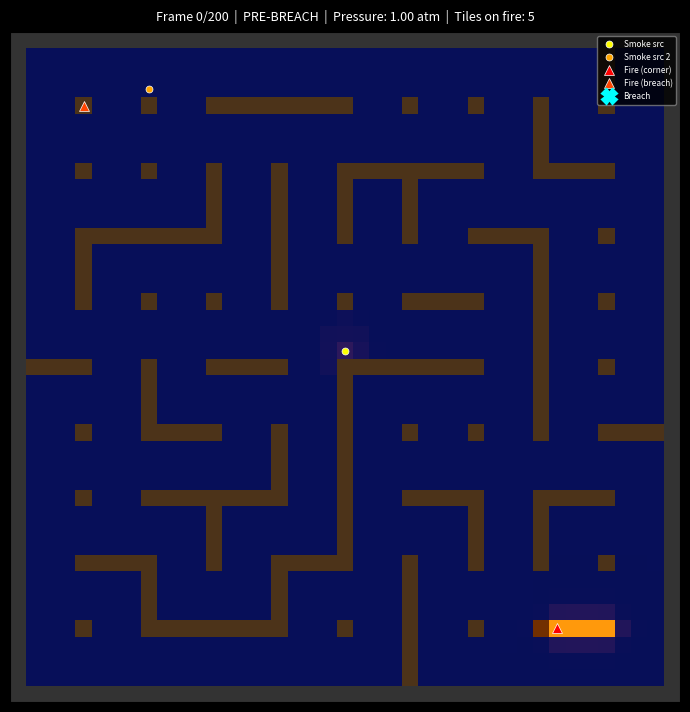

Reproduce this figure in Python. (Note: this script raises an exception after producing the figure.)
"""
Smoke, fire & atmospheric decompression prototype for Breach.

Demonstrates:
- Random maze generation (recursive backtracker, 3-wide corridors)
- Three scalar fields: atmosphere, smoke, fire — all on the same grid
- Shared Laplacian with wall boundaries (Neumann BC)
- Fire spreads to flammable walls, consumes O2, produces smoke
- Hull breach vents atmosphere, starving fires near the breach
- Smoke advected by pressure gradients (wind from decompression)

Physics from map_and_physics_design.md.
"""

import numpy as np
import matplotlib
matplotlib.use("Agg")
import matplotlib.pyplot as plt
from matplotlib.animation import FuncAnimation, PillowWriter

# ---------------------------------------------------------------------------
# Parameters
# ---------------------------------------------------------------------------
GRID = 41
CORRIDOR_W = 3
CELL_STEP = CORRIDOR_W + 1

MAZE_NX = (GRID - 1) // CELL_STEP
MAZE_NY = (GRID - 1) // CELL_STEP

# Physics
D_ATM = 200.0           # atmosphere diffusion (fast venting to vacuum)
D_SMOKE = 0.4            # smoke diffusion
D_FIRE = .3             # fire spread rate (to neighboring flammable tiles)
ADVECTION_RATE = 25.0    # smoke advection by pressure gradient
dx = 1.0
dt = 0.001              # CFL: dt < dx^2/(4*D) = 0.00125 for D=200
SMOKE_DECAY = 1.0

# Fire
FIRE_O2_THRESHOLD = 0.15   # fire dies below this atmosphere level
FIRE_O2_CONSUMPTION = 0.3  # how much atmosphere fire eats per step
FIRE_SMOKE_EMISSION = 0.8  # how much smoke fire produces per step
FIRE_WALL_DAMAGE = 0.4     # HP damage to wall per step while burning
WALL_HP_WOOD = 60.0        # HP for flammable inner walls

# Simulation
TOTAL_FRAMES = 200
STEPS_PER_FRAME = 80    # more sub-steps to compensate smaller dt
BREACH_FRAME = 30
FIRE_CORNER_FRAME = 0      # far corner fire starts immediately
FIRE_BREACH_FRAME = 30     # near-breach fire starts with the breach

# Smoke sources (kept from before, but fire is the main smoke producer now)
SMOKE_EMISSION = 1.0
SRC1_START, SRC1_END = 0, 40
SRC2_START, SRC2_END = -1, -1  # disabled — fire produces smoke now

# ---------------------------------------------------------------------------
# Maze generation
# ---------------------------------------------------------------------------
def generate_maze(nx, ny, seed=42):
    rng = np.random.default_rng(seed)
    visited = np.zeros((ny, nx), dtype=bool)
    h_walls = np.ones((ny, nx - 1), dtype=bool)
    v_walls = np.ones((ny - 1, nx), dtype=bool)

    stack = [(0, 0)]
    visited[0, 0] = True

    while stack:
        cy, cx = stack[-1]
        neighbors = []
        for dy, ddx in [(-1, 0), (1, 0), (0, -1), (0, 1)]:
            ny2, nx2 = cy + dy, cx + ddx
            if 0 <= ny2 < ny and 0 <= nx2 < nx and not visited[ny2, nx2]:
                neighbors.append((ny2, nx2, dy, ddx))
        if neighbors:
            ny2, nx2, dy, ddx = neighbors[rng.integers(len(neighbors))]
            if dy == 0:
                h_walls[cy, min(cx, nx2)] = False
            else:
                v_walls[min(cy, ny2), cx] = False
            visited[ny2, nx2] = True
            stack.append((ny2, nx2))
        else:
            stack.pop()

    # Remove ~40% of remaining walls for open layout
    for row in range(ny):
        for col in range(nx - 1):
            if h_walls[row, col] and rng.random() < 0.4:
                h_walls[row, col] = False
    for row in range(ny - 1):
        for col in range(nx):
            if v_walls[row, col] and rng.random() < 0.4:
                v_walls[row, col] = False

    grid = np.ones((GRID, GRID), dtype=bool)
    for row in range(ny):
        for col in range(nx):
            ty = 1 + row * CELL_STEP
            tx = 1 + col * CELL_STEP
            grid[ty:ty + CORRIDOR_W, tx:tx + CORRIDOR_W] = False

    for row in range(ny):
        for col in range(nx - 1):
            if not h_walls[row, col]:
                ty = 1 + row * CELL_STEP
                tx = 1 + col * CELL_STEP + CORRIDOR_W
                grid[ty:ty + CORRIDOR_W, tx:tx + 1] = False

    for row in range(ny - 1):
        for col in range(nx):
            if not v_walls[row, col]:
                ty = 1 + row * CELL_STEP + CORRIDOR_W
                tx = 1 + col * CELL_STEP
                grid[ty:ty + 1, tx:tx + CORRIDOR_W] = False

    return grid


# ---------------------------------------------------------------------------
# Shared Laplacian (from design doc)
# ---------------------------------------------------------------------------
def compute_laplacian_with_walls(p, wall):
    """Discrete Laplacian with Neumann BC at walls (zero flux)."""
    up    = np.roll(p,  1, axis=0)
    down  = np.roll(p, -1, axis=0)
    left  = np.roll(p,  1, axis=1)
    right = np.roll(p, -1, axis=1)

    wall_up    = np.roll(wall,  1, axis=0)
    wall_down  = np.roll(wall, -1, axis=0)
    wall_left  = np.roll(wall,  1, axis=1)
    wall_right = np.roll(wall, -1, axis=1)

    up    = np.where(wall_up,    p, up)
    down  = np.where(wall_down,  p, down)
    left  = np.where(wall_left,  p, left)
    right = np.where(wall_right, p, right)

    return up + down + left + right - 4.0 * p


# ---------------------------------------------------------------------------
# Physics steps
# ---------------------------------------------------------------------------
def atmosphere_step(atm, wall, is_vacuum, fire, dt_step, D):
    lap = compute_laplacian_with_walls(atm, wall)
    atm_next = atm + D * dt_step * lap

    # Fire consumes oxygen in neighboring air tiles
    for dy, ddx in [(-1, 0), (1, 0), (0, -1), (0, 1)]:
        neighbor_fire = np.roll(fire, (dy, ddx), axis=(0, 1))
        atm_next -= FIRE_O2_CONSUMPTION * dt_step * neighbor_fire

    atm_next[wall] = 0.0
    atm_next[is_vacuum] = 0.0
    return np.clip(atm_next, 0.0, 1.0)


def smoke_step(smoke, atm, wall, is_vacuum, fire, dt_step, D_s, adv):
    lap = compute_laplacian_with_walls(smoke, wall)
    smoke_next = smoke + D_s * dt_step * lap

    # Advection: smoke carried by pressure gradient (wind)
    grad_y = (np.roll(atm, -1, axis=0) - np.roll(atm, 1, axis=0)) / 2.0
    grad_x = (np.roll(atm, -1, axis=1) - np.roll(atm, 1, axis=1)) / 2.0
    dsmoke_dy = (np.roll(smoke, -1, axis=0) - np.roll(smoke, 1, axis=0)) / 2.0
    dsmoke_dx = (np.roll(smoke, -1, axis=1) - np.roll(smoke, 1, axis=1)) / 2.0

    # Air flows from high to low pressure: v = -grad(p)
    # Advection: d(smoke)/dt = -v . grad(smoke) = +grad(p) . grad(smoke)
    smoke_next += adv * dt_step * (grad_x * dsmoke_dx + grad_y * dsmoke_dy)

    # Fire produces smoke in neighboring air tiles
    for dy, ddx in [(-1, 0), (1, 0), (0, -1), (0, 1)]:
        neighbor_fire = np.roll(fire, (dy, ddx), axis=(0, 1))
        # Only add smoke to non-wall tiles
        smoke_next += FIRE_SMOKE_EMISSION * dt_step * neighbor_fire * (~wall).astype(float)

    smoke_next *= SMOKE_DECAY
    smoke_next[wall] = 0.0
    smoke_next[is_vacuum] = 0.0
    return np.clip(smoke_next, 0.0, 1.0)


def fire_step(fire, atm, wall, flammable, wall_hp, dt_step, D_f):
    """Fire spreads to neighboring flammable walls, needs O2, damages walls."""
    fire_next = fire.copy()

    # Spread: each burning tile ignites neighboring flammable tiles
    # Check direct neighbors AND 2-tile range (radiant heat / embers)
    neighbor_fire = np.zeros_like(fire)
    for dy, ddx in [(-1,0),(1,0),(0,-1),(0,1),(-2,0),(2,0),(0,-2),(0,2),
                     (-1,-1),(-1,1),(1,-1),(1,1)]:
        neighbor_fire += np.roll(fire, (dy, ddx), axis=(0, 1))
    # Flammable tiles that aren't burning yet catch fire from neighbors
    can_ignite = flammable & (fire < 0.01) & (neighbor_fire > 0.1)
    fire_next[can_ignite] += D_f * dt_step * neighbor_fire[can_ignite]

    # Burning tiles grow toward full intensity
    burning = fire_next > 0.01
    fire_next[burning] += 0.5 * dt_step  # slow ramp-up

    # Fire only lives on flammable wall tiles
    fire_next[~flammable] = 0.0

    # Check oxygen: fire needs atmosphere in neighboring air tiles
    neighbor_atm = np.zeros_like(atm)
    count = np.zeros_like(atm)
    for dy, ddx in [(-1, 0), (1, 0), (0, -1), (0, 1)]:
        shifted_atm = np.roll(atm, (dy, ddx), axis=(0, 1))
        shifted_wall = np.roll(wall, (dy, ddx), axis=(0, 1))
        is_air = ~shifted_wall
        neighbor_atm += shifted_atm * is_air.astype(float)
        count += is_air.astype(float)
    count = np.maximum(count, 1.0)
    avg_neighbor_atm = neighbor_atm / count

    # Starve fire where oxygen is too low
    fire_next[avg_neighbor_atm < FIRE_O2_THRESHOLD] = 0.0

    # Fire damages walls
    wall_hp_next = wall_hp - FIRE_WALL_DAMAGE * dt_step * fire_next

    # Walls that burn through: become open air
    burned_out = (wall_hp_next <= 0) & flammable & wall
    wall_hp_next[burned_out] = 0.0
    fire_next[burned_out] = 0.0

    fire_next = np.clip(fire_next, 0.0, 1.0)
    wall_hp_next = np.clip(wall_hp_next, 0.0, WALL_HP_WOOD)

    return fire_next, wall_hp_next, burned_out


# ---------------------------------------------------------------------------
# Setup
# ---------------------------------------------------------------------------
print("Generating maze...")
walls = generate_maze(MAZE_NX, MAZE_NY, seed=42)

# Hull boundary (non-flammable)
walls[0, :] = True
walls[-1, :] = True
walls[:, 0] = True
walls[:, -1] = True

# Flammable grid: all inner walls are flammable, hull is not
flammable = walls.copy()
flammable[0, :] = False
flammable[-1, :] = False
flammable[:, 0] = False
flammable[:, -1] = False

# Wall HP
wall_hp = np.zeros((GRID, GRID), dtype=np.float64)
wall_hp[flammable] = WALL_HP_WOOD

is_vacuum = np.zeros((GRID, GRID), dtype=bool)

# Initialize fields
atmosphere = np.where(walls, 0.0, 1.0)
smoke = np.zeros((GRID, GRID), dtype=np.float64)
fire = np.zeros((GRID, GRID), dtype=np.float64)

# Smoke source near center
center = GRID // 2
smoke_src = None
for off in range(20):
    for dy, ddx in [(0, 0), (1, 0), (0, 1), (-1, 0), (0, -1)]:
        yy, xx = center + dy + off, center + ddx + off
        if 0 < yy < GRID - 1 and 0 < xx < GRID - 1 and not walls[yy, xx]:
            smoke_src = (yy, xx)
            break
    if smoke_src:
        break

print(f"Smoke source 1 (center) at: {smoke_src}")
smoke_src2 = None

# Breach point: find corridor touching left hull wall
breach_tiles = []
for row in range(2, GRID - CORRIDOR_W - 1):
    if all(not walls[row + k, 1] for k in range(CORRIDOR_W)):
        for k in range(CORRIDOR_W):
            breach_tiles.append((row + k, 0))
        break

if not breach_tiles:
    for col in range(2, GRID - CORRIDOR_W - 1):
        if all(not walls[GRID - 2, col + k] for k in range(CORRIDOR_W)):
            for k in range(CORRIDOR_W):
                breach_tiles.append((GRID - 1, col + k))
            break

print(f"Breach tiles: {breach_tiles}")

# Place second smoke source ~8 tiles inward from breach
if breach_tiles:
    br_y = breach_tiles[len(breach_tiles) // 2][0]
    br_x = breach_tiles[0][1]
    for offset in range(8, 25):
        candidate = (br_y, br_x + offset)
        if 0 < candidate[0] < GRID - 1 and 0 < candidate[1] < GRID - 1:
            if not walls[candidate[0], candidate[1]]:
                smoke_src2 = candidate
                break
    print(f"Smoke source 2 (near breach) at: {smoke_src2}")

# --- Fire ignition points ---
# Fire 1: near the breach — find cluster of flammable wall tiles close to breach
fire_breach_tiles = []
if breach_tiles:
    br_y = breach_tiles[len(breach_tiles) // 2][0]
    br_x = breach_tiles[0][1]
    for offset in range(2, 15):
        for dy in range(-3, 4):
            fy, fx = br_y + dy, br_x + offset
            if 0 < fy < GRID - 1 and 0 < fx < GRID - 1 and flammable[fy, fx]:
                fire_breach_tiles.append((fy, fx))
        if len(fire_breach_tiles) >= 3:
            break
print(f"Fire near breach tiles: {fire_breach_tiles}")

# Fire 2: far corner (bottom-right) — find cluster of flammable wall tiles
fire_corner_tiles = []
for dist in range(3, 25):
    for dy in range(-3, 4):
        for ddx in range(-3, 4):
            fy, fx = GRID - 2 - dist + dy, GRID - 2 - dist + ddx
            if 0 < fy < GRID - 1 and 0 < fx < GRID - 1 and flammable[fy, fx]:
                fire_corner_tiles.append((fy, fx))
    if len(fire_corner_tiles) >= 3:
        break
print(f"Fire far corner tiles: {fire_corner_tiles}")

breach_active = False

# ---------------------------------------------------------------------------
# Visualization
# ---------------------------------------------------------------------------
print("Setting up animation...")
fig, ax = plt.subplots(1, 1, figsize=(7, 7), dpi=90)
fig.patch.set_facecolor("black")
ax.set_facecolor("black")

img = ax.imshow(np.zeros((GRID, GRID, 3)), origin="upper", interpolation="nearest")

ax.plot(smoke_src[1], smoke_src[0], "o", color="yellow", markersize=5,
        markeredgecolor="white", markeredgewidth=0.5, label="Smoke src", zorder=5)
if smoke_src2:
    ax.plot(smoke_src2[1], smoke_src2[0], "o", color="orange", markersize=5,
            markeredgecolor="white", markeredgewidth=0.5, label="Smoke src 2", zorder=5)
if fire_corner_tiles:
    fy, fx = fire_corner_tiles[0]
    ax.plot(fx, fy, "^", color="red", markersize=7,
            markeredgecolor="white", markeredgewidth=0.5, label="Fire (corner)", zorder=5)
if fire_breach_tiles:
    fy, fx = fire_breach_tiles[0]
    ax.plot(fx, fy, "^", color="orangered", markersize=7,
            markeredgecolor="white", markeredgewidth=0.5, label="Fire (breach)", zorder=5)

breach_marker, = ax.plot([], [], "X", color="cyan", markersize=10,
                         markeredgewidth=2, label="Breach", zorder=5)

ax.set_xlim(-0.5, GRID - 0.5)
ax.set_ylim(GRID - 0.5, -0.5)
ax.set_aspect("equal")
ax.set_xticks([])
ax.set_yticks([])
ax.legend(loc="upper right", fontsize=6, facecolor="black", edgecolor="gray",
          labelcolor="white")
title = ax.set_title("", fontsize=9, color="white", pad=8)
fig.tight_layout()


def update(frame):
    global atmosphere, smoke, fire, wall_hp, walls, flammable
    global breach_active, is_vacuum

    # --- Events ---
    # Breach
    if frame == BREACH_FRAME and not breach_active:
        breach_active = True
        for by, bx in breach_tiles:
            walls[by, bx] = False
            flammable[by, bx] = False
            is_vacuum[by, bx] = True
            atmosphere[by, bx] = 0.0
        mid = breach_tiles[len(breach_tiles) // 2]
        breach_marker.set_data([mid[1]], [mid[0]])
        print(f"  BREACH at frame {frame}!")

    # Ignite fire near breach
    if frame == FIRE_BREACH_FRAME:
        for fy, fx in fire_breach_tiles:
            if flammable[fy, fx]:
                fire[fy, fx] = 1.0
        if fire_breach_tiles:
            print(f"  FIRE near breach ignited at frame {frame}!")

    # Ignite fire in far corner
    if frame == FIRE_CORNER_FRAME:
        for fy, fx in fire_corner_tiles:
            if flammable[fy, fx]:
                fire[fy, fx] = 1.0
        if fire_corner_tiles:
            print(f"  FIRE in far corner ignited at frame {frame}!")

    # --- Sub-stepping ---
    for _ in range(STEPS_PER_FRAME):
        # Atmosphere (with fire consuming O2)
        atmosphere = atmosphere_step(atmosphere, walls, is_vacuum, fire, dt, D_ATM)

        # Fire spread + wall damage
        fire, wall_hp, burned_out = fire_step(
            fire, atmosphere, walls, flammable, wall_hp, dt, D_FIRE
        )

        # Walls that burned through become open air
        if np.any(burned_out):
            walls[burned_out] = False
            flammable[burned_out] = False
            atmosphere[burned_out] = atmosphere[
                np.roll(burned_out, 1, axis=0) |
                np.roll(burned_out, -1, axis=0) |
                np.roll(burned_out, 1, axis=1) |
                np.roll(burned_out, -1, axis=1)
            ].mean() if np.any(~walls) else 0.5

        # Smoke sources (burst windows)
        sources = [
            (smoke_src,  SRC1_START, SRC1_END),
            (smoke_src2, SRC2_START, SRC2_END),
        ]
        for src, t_start, t_end in sources:
            if src is None or not (t_start <= frame <= t_end):
                continue
            sy, sx = src
            for dy in range(-1, 2):
                for ddx in range(-1, 2):
                    ny_, nx_ = sy + dy, sx + ddx
                    if 0 <= ny_ < GRID and 0 <= nx_ < GRID and not walls[ny_, nx_]:
                        s = SMOKE_EMISSION if (dy == 0 and ddx == 0) else SMOKE_EMISSION * 0.3
                        smoke[ny_, nx_] = min(smoke[ny_, nx_] + s * dt, 1.0)

        # Smoke (with fire producing smoke)
        smoke = smoke_step(smoke, atmosphere, walls, is_vacuum, fire, dt, D_SMOKE,
                           ADVECTION_RATE)

    # --- Composite RGB image ---
    rgb = np.zeros((GRID, GRID, 3))

    # Walls: flammable = warm brown, hull = dark gray
    hull = walls & ~flammable
    wood = walls & flammable
    rgb[hull, :] = 0.2
    # Wood walls colored by HP (darker as damaged)
    hp_frac = np.zeros((GRID, GRID))
    hp_frac[wood] = wall_hp[wood] / WALL_HP_WOOD
    rgb[wood, 0] = 0.18 + 0.12 * hp_frac[wood]   # brownish
    rgb[wood, 1] = 0.12 + 0.08 * hp_frac[wood]
    rgb[wood, 2] = 0.06 + 0.04 * hp_frac[wood]

    # Atmosphere: blue tint
    open_cells = ~walls & ~is_vacuum
    atm_vals = atmosphere[open_cells]
    rgb[open_cells, 0] += atm_vals * 0.03
    rgb[open_cells, 1] += atm_vals * 0.06
    rgb[open_cells, 2] += atm_vals * 0.35

    # Fire: bright yellow/orange on burning walls
    burning = fire > 0.05
    rgb[burning, 0] = np.clip(0.4 + fire[burning] * 0.6, 0, 1)    # bright orange
    rgb[burning, 1] = np.clip(0.15 + fire[burning] * 0.45, 0, 1)   # yellow component
    rgb[burning, 2] = np.clip(fire[burning] * 0.05, 0, 1)           # minimal blue

    # Smoke: red/orange overlay on air tiles
    smoke_air = smoke * (~walls).astype(float)
    rgb[:, :, 0] = np.clip(rgb[:, :, 0] + smoke_air * 0.85, 0, 1)
    rgb[:, :, 1] = np.clip(rgb[:, :, 1] + smoke_air * 0.2, 0, 1)
    rgb[:, :, 2] = np.clip(rgb[:, :, 2] + smoke_air * 0.05, 0, 1)

    # Breach tiles: cyan glow
    for by, bx in breach_tiles:
        if is_vacuum[by, bx]:
            rgb[by, bx] = [0.0, 0.4, 0.5]

    img.set_data(np.clip(rgb, 0, 1))

    interior = ~walls & ~is_vacuum
    avg_atm = atmosphere[interior].mean() if np.any(interior) else 0
    n_burning = int(np.sum(fire > 0.05))
    status = "PRE-BREACH" if not breach_active else "DECOMPRESSING"
    title.set_text(f"Frame {frame}/{TOTAL_FRAMES}  |  {status}  |  "
                   f"Pressure: {avg_atm:.2f} atm  |  Tiles on fire: {n_burning}")

    if frame % 40 == 0:
        print(f"  Frame {frame}/{TOTAL_FRAMES}, atm={avg_atm:.3f}, "
              f"fire_tiles={n_burning}")

    return [img, breach_marker, title]


# ---------------------------------------------------------------------------
# Run and save
# ---------------------------------------------------------------------------
print(f"Grid: {GRID}x{GRID}, {TOTAL_FRAMES} frames, "
      f"{STEPS_PER_FRAME} sub-steps/frame")
print(f"CFL check: dt={dt}, dx^2/(4*D)={dx**2/(4*D_ATM):.4f} -> "
      f"{'STABLE' if dt < dx**2/(4*D_ATM) else 'UNSTABLE!'}")

anim = FuncAnimation(fig, update, frames=TOTAL_FRAMES, blit=True, interval=50)

output_path = "C:/Users/steen/projects/breach/prototypes/smoke_sim.gif"
print(f"Saving to {output_path} ...")
anim.save(output_path, writer=PillowWriter(fps=20))
print("Done!")
plt.close()
